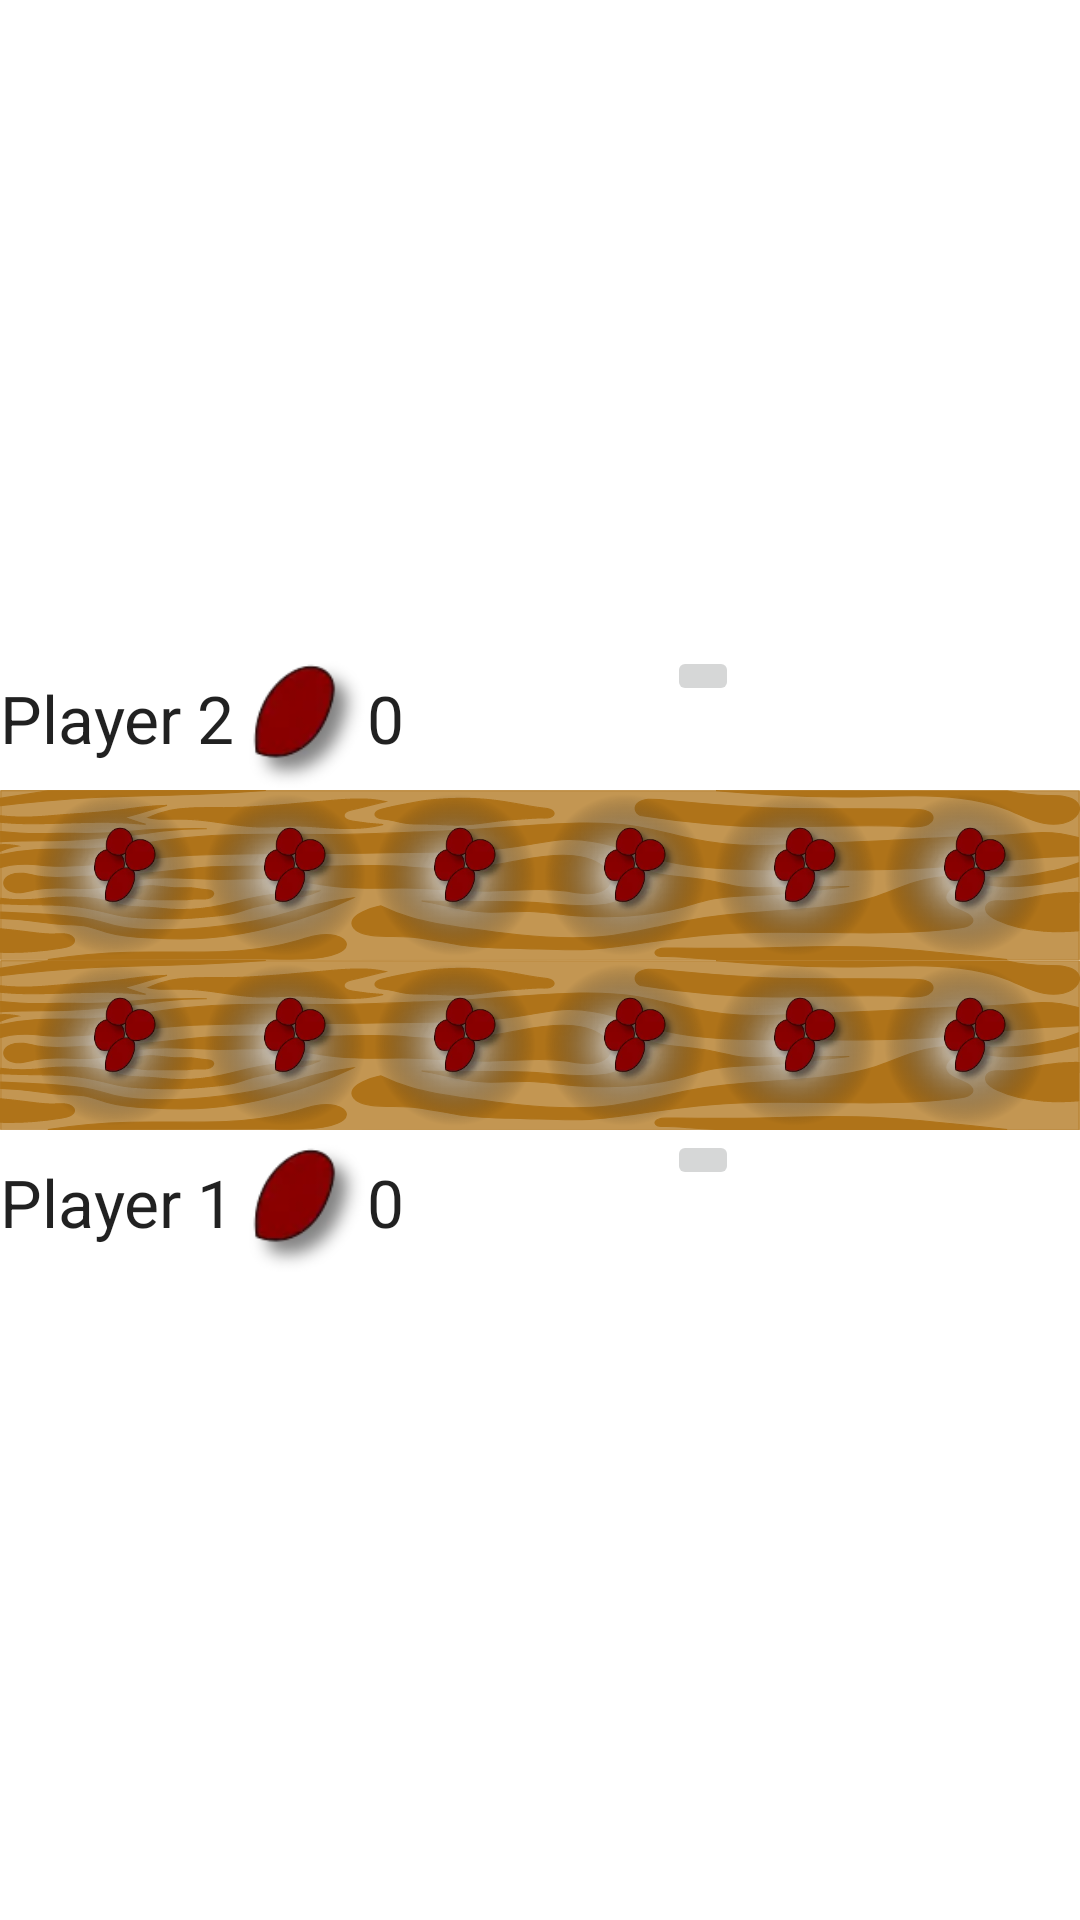

Write the Android layout XML for this screen, with the resource values it uses.
<!-- AndroidManifest.xml: application theme Theme.Awale -->
<!-- res/layout/activity_game.xml -->
<?xml version="1.0" encoding="utf-8"?>
<androidx.constraintlayout.widget.ConstraintLayout xmlns:android="http://schemas.android.com/apk/res/android"
    xmlns:app="http://schemas.android.com/apk/res-auto"
    xmlns:tools="http://schemas.android.com/tools"
    android:layout_width="match_parent"
    android:layout_height="match_parent"
    tools:context=".GameActivity">

    <FrameLayout
        android:id="@+id/seedsNumberInfo"
        android:layout_width="wrap_content"
        android:layout_height="wrap_content"
        android:elevation="1dp"
        android:visibility="gone"
        app:layout_constraintBottom_toBottomOf="parent"
        app:layout_constraintEnd_toEndOf="parent"
        app:layout_constraintStart_toStartOf="parent"
        app:layout_constraintTop_toTopOf="parent">


        <ImageView
            android:layout_width="wrap_content"
            android:layout_height="wrap_content"
            app:srcCompat="@drawable/seed" />

        <TextView
            android:id="@+id/seedsNumberInfoTV"
            android:layout_width="wrap_content"
            android:layout_height="wrap_content"
            android:layout_gravity="center"
            android:text="4"
            android:textAppearance="@style/TextAppearance.AppCompat.Large"
            android:textColor="#FFFFFF"
            android:textStyle="bold" />

    </FrameLayout>

    <LinearLayout
        android:id="@+id/linearLayout"
        android:layout_width="match_parent"
        android:layout_height="wrap_content"
        android:orientation="vertical"
        app:layout_constraintBottom_toBottomOf="parent"
        app:layout_constraintTop_toTopOf="parent">

        <LinearLayout
            android:id="@+id/player2Layout"
            android:layout_width="match_parent"
            android:layout_height="wrap_content"
            android:layout_weight="1"

            android:orientation="horizontal">

            <TextView
                android:id="@+id/namePlayer2ET"
                android:layout_width="wrap_content"
                android:layout_height="wrap_content"
                android:layout_gravity="center"
                android:layout_weight="0"
                android:text="@string/default_player2"
                android:textAppearance="@style/TextAppearance.AppCompat.Large" />


            <ImageView
                android:id="@+id/imageView11"
                android:layout_width="wrap_content"
                android:layout_height="48dp"
                android:layout_weight="0"
                android:adjustViewBounds="true"
                app:srcCompat="@drawable/seed" />

            <TextView
                android:id="@+id/scorePlayer2TV"
                android:layout_width="100dp"
                android:layout_height="wrap_content"
                android:layout_gravity="center"
                android:text="0"
                android:textAppearance="@style/TextAppearance.AppCompat.Large" />

            <ImageButton
                android:id="@+id/undoP2"
                android:layout_width="wrap_content"
                android:layout_height="wrap_content"
                android:layout_weight="0"
                app:srcCompat="@drawable/ic_baseline_undo_24" />

            <TextView
                android:id="@+id/player2Timer"
                android:layout_width="wrap_content"
                android:layout_height="wrap_content"
                android:layout_gravity="center"
                android:visibility="gone"
                android:text="0"
                android:textAppearance="@style/TextAppearance.AppCompat.Large" />



        </LinearLayout>

        <LinearLayout
            android:id="@+id/player2Background"
            android:layout_width="match_parent"
            android:layout_height="wrap_content"
            android:layout_weight="1"
            android:background="@drawable/ic_my_wooden_background_flat2"
            android:backgroundTint="#AF7319"
            android:orientation="horizontal"
            android:paddingLeft="10dp"
            android:paddingRight="10dp">


            <ImageView
                android:id="@+id/box5"
                android:layout_width="wrap_content"
                android:layout_height="wrap_content"
                android:layout_weight="1"
                android:adjustViewBounds="true"
                android:background="?android:attr/selectableItemBackground"
                android:clickable="true"
                android:focusable="true"
                app:srcCompat="@drawable/box_4" />

            <ImageView
                android:id="@+id/box4"
                android:layout_width="wrap_content"
                android:layout_height="wrap_content"
                android:layout_weight="1"
                android:adjustViewBounds="true"
                app:srcCompat="@drawable/box_4" />

            <ImageView
                android:id="@+id/box3"
                android:layout_width="wrap_content"
                android:layout_height="wrap_content"
                android:layout_weight="1"
                android:adjustViewBounds="true"
                app:srcCompat="@drawable/box_4" />

            <ImageView
                android:id="@+id/box2"
                android:layout_width="wrap_content"
                android:layout_height="wrap_content"
                android:layout_weight="1"
                android:adjustViewBounds="true"
                app:srcCompat="@drawable/box_4" />

            <ImageView
                android:id="@+id/box1"
                android:layout_width="wrap_content"
                android:layout_height="wrap_content"
                android:layout_weight="1"
                android:adjustViewBounds="true"
                app:srcCompat="@drawable/box_4" />

            <ImageView
                android:id="@+id/box0"
                android:layout_width="wrap_content"
                android:layout_height="wrap_content"
                android:layout_weight="1"
                android:adjustViewBounds="true"
                app:srcCompat="@drawable/box_4" />
        </LinearLayout>

        <LinearLayout
            android:id="@+id/player1Background"
            android:layout_width="match_parent"
            android:layout_height="wrap_content"
            android:layout_weight="1"
            android:background="@drawable/ic_my_wooden_background_flat2"
            android:backgroundTint="#AF7319"
            android:orientation="horizontal"
            android:paddingLeft="10dp"
            android:paddingRight="10dp">

            <ImageView
                android:id="@+id/box6"
                android:layout_width="wrap_content"
                android:layout_height="wrap_content"
                android:layout_weight="1"
                android:adjustViewBounds="true"
                app:srcCompat="@drawable/box_4" />

            <ImageView
                android:id="@+id/box7"
                android:layout_width="wrap_content"
                android:layout_height="wrap_content"
                android:layout_weight="1"
                android:adjustViewBounds="true"
                app:srcCompat="@drawable/box_4" />

            <ImageView
                android:id="@+id/box8"
                android:layout_width="wrap_content"
                android:layout_height="wrap_content"
                android:layout_weight="1"
                android:adjustViewBounds="true"
                app:srcCompat="@drawable/box_4" />

            <ImageView
                android:id="@+id/box9"
                android:layout_width="wrap_content"
                android:layout_height="wrap_content"
                android:layout_weight="1"
                android:adjustViewBounds="true"
                app:srcCompat="@drawable/box_4" />

            <ImageView
                android:id="@+id/box10"
                android:layout_width="wrap_content"
                android:layout_height="wrap_content"
                android:layout_weight="1"
                android:adjustViewBounds="true"
                app:srcCompat="@drawable/box_4" />

            <ImageView
                android:id="@+id/box11"
                android:layout_width="wrap_content"
                android:layout_height="wrap_content"
                android:layout_weight="1"
                android:adjustViewBounds="true"
                app:srcCompat="@drawable/box_4" />
        </LinearLayout>

        <LinearLayout
            android:layout_width="match_parent"
            android:layout_height="wrap_content"
            android:layout_weight="1"
            android:orientation="horizontal">

            <TextView
                android:id="@+id/namePlayer1ET"
                android:layout_width="wrap_content"
                android:layout_height="wrap_content"
                android:layout_gravity="center"
                android:layout_weight="0"
                android:text="@string/default_player1"
                android:textAppearance="@style/TextAppearance.AppCompat.Large" />


            <ImageView
                android:id="@+id/imageView"
                android:layout_width="wrap_content"
                android:layout_height="48dp"
                android:layout_weight="0"
                android:adjustViewBounds="true"
                app:srcCompat="@drawable/seed" />

            <TextView
                android:id="@+id/scorePlayer1TV"
                android:layout_width="100dp"
                android:layout_height="wrap_content"
                android:layout_gravity="center"

                android:text="0"
                android:textAppearance="@style/TextAppearance.AppCompat.Large" />

            <ImageButton
                android:id="@+id/undoP1"
                android:layout_width="wrap_content"
                android:layout_height="wrap_content"
                android:layout_weight="0"
                app:srcCompat="@drawable/ic_baseline_undo_24" />

            <TextView
                android:id="@+id/player1Timer"
                android:layout_width="wrap_content"
                android:layout_height="wrap_content"
                android:layout_gravity="center"
                android:visibility="gone"
                android:text="0"
                android:textAppearance="@style/TextAppearance.AppCompat.Large" />

        </LinearLayout>
    </LinearLayout>

    <androidx.cardview.widget.CardView
        android:id="@+id/gameOverCV"
        android:visibility="gone"
        android:layout_width="wrap_content"
        android:layout_height="wrap_content"
        app:cardBackgroundColor="@color/material_dynamic_neutral90"
        app:cardElevation="10dp"
        app:layout_constraintBottom_toBottomOf="parent"
        app:layout_constraintLeft_toLeftOf="parent"
        app:layout_constraintRight_toRightOf="parent"
        app:layout_constraintTop_toTopOf="parent">

        <TextView
            android:id="@+id/gameOverTV"
            android:layout_width="wrap_content"
            android:layout_height="wrap_content"
            android:paddingHorizontal="20dp"
            android:text="TextView"
            android:textAppearance="@style/TextAppearance.AppCompat.Headline" />
    </androidx.cardview.widget.CardView>
</androidx.constraintlayout.widget.ConstraintLayout>
<!-- resources referenced by this layout -->
<resources>
  <!-- drawable box_4: webp bitmap (drawable, 11360 bytes) -->
  <!-- drawable ic_my_wooden_background_flat2: vector/xml drawable (drawable, 16680 chars, omitted) -->
  <!-- drawable seed: webp bitmap (drawable, 1632 bytes) -->
  <string name="default_player1">Player 1</string>
  <string name="default_player2">Player 2</string>
  <style name="Theme.Awale" parent="Theme.MaterialComponents.DayNight.DarkActionBar">
          
          <item name="colorPrimary">@color/default_board</item>
          <item name="colorPrimaryVariant">#684510</item>
          <item name="colorOnPrimary">@color/white</item>
          
          <item name="colorSecondary">@color/secondaryColor</item>
          <item name="colorSecondaryVariant">#953030</item>
          <item name="colorOnSecondary">@color/black</item>
          
          <item name="android:statusBarColor" tools:targetApi="l">?attr/colorPrimaryVariant</item>
          
  
  
          
          
          
          
      </style>
  <color name="default_board">#AF7319</color>
  <color name="white">#FFFFFFFF</color>
  <color name="black">#FF000000</color>
</resources>
